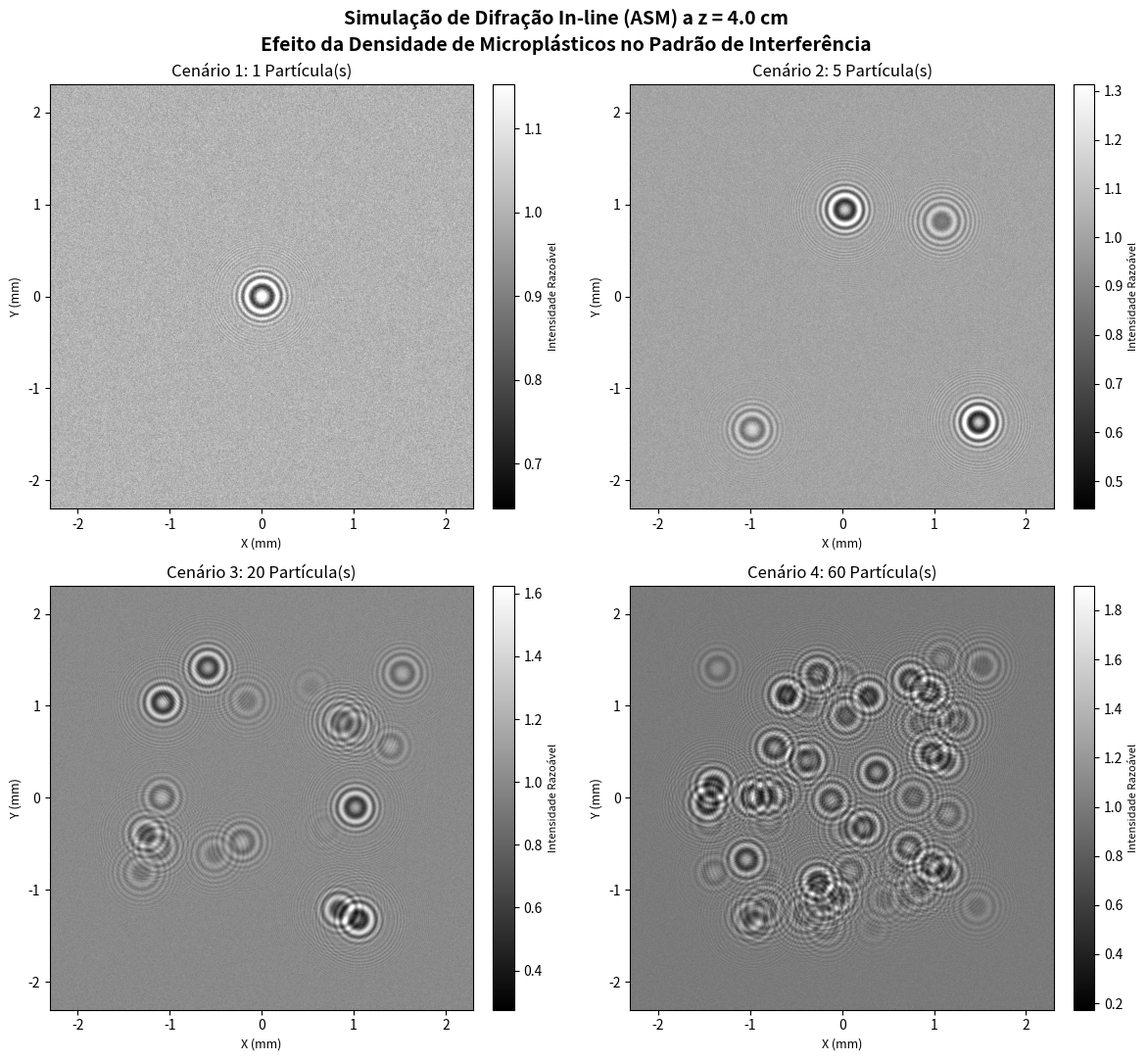

The matplotlib source for this figure:
"""
Projeto ONDES (S6) - Simulação de Múltiplos Microplásticos (Densidade Progressiva)
Método: Propagação do Espectro Angular (ASM) com Superposição de Fases

Autor: Engenharia da Computação
"""

import numpy as np
import matplotlib.pyplot as plt
from scipy.fft import fft2, ifft2, fftshift

def simular_campo_multiplo(X, Y, N, L, num_particulas, k0_meio, n_plastico, n_meio):
    """
    Gera o campo elétrico complexo inicial contendo N partículas aleatórias.
    """
    # Inicializa o campo como uma onda plana uniforme (amplitude 1, fase 0)
    mask_amplitude = np.ones((N, N))
    phase_p = np.zeros((N, N))
    
    # Fixar o seed para que o gráfico seja reprodutível a cada execução
    np.random.seed(28)
    
    # Definição do tamanho médio dos microplásticos (ex: entre 30 e 60 micrometros)
    tamanhos = np.random.uniform(30e-6, 60e-6, num_particulas)
    
    # Distribuição espacial das partículas na lâmina (evitando as bordas extremas)
    pos_x = np.random.uniform(-L/3, L/3, num_particulas)
    pos_y = np.random.uniform(-L/3, L/3, num_particulas)
    
    # Caso especial: se for apenas 1 partícula, força a ficar no centro para fins didáticos
    if num_particulas == 1:
        pos_x[0], pos_y[0] = 0.0, 0.0
        tamanhos[0] = 50e-6

    # Superposição de cada partícula no campo elétrico
    for i in range(num_particulas):
        d_p = tamanhos[i]
        # Distância de cada pixel ao centro da partícula i
        dist_quadrado = (X - pos_x[i])**2 + (Y - pos_y[i])**2
        mask_circulo = dist_quadrado < (d_p / 2)**2
        
        # Aplica atenuação de amplitude (95% de transmissão no plástico)
        mask_amplitude[mask_circulo] = 0.95
        
        # Calcula o atraso de fase induzido por esta partícula específica
        delta_phi = k0_meio * d_p * (n_plastico - n_meio)
        phase_p[mask_circulo] = delta_phi

    # Campo complexo resultante da combinação de todas as partículas
    return mask_amplitude * np.exp(1j * phase_p)

def executar_simulacao_quadrante():
    # -------------------------------------------------------------------------
    # 1. CONFIGURAÇÕES ÓPTICAS GERAIS
    # -------------------------------------------------------------------------
    lambda_vac = 532e-9  # Laser Verde
    n_meio = 1.333       # Água
    n_plastico = 1.59    # Poliestireno
    
    lambda_efetivo = lambda_vac / n_meio
    k0_meio = 2 * np.pi / lambda_efetivo

    # Configuração do Sensor
    N = 1024
    pixel_size = 4.5e-6  # Pixels ligeiramente menores para melhorar a resolução
    L = N * pixel_size
    z_prop = 0.04        # 4 centímetros de distância até o sensor

    # Grade de coordenadas espaciais
    x = np.linspace(-L/2, L/2, N)
    y = np.linspace(-L/2, L/2, N)
    X, Y = np.meshgrid(x, y)

    # Grade de frequências espaciais para o ASM
    df = 1 / L
    fx = np.arange(-N/2, N/2) * df
    fy = np.arange(-N/2, N/2) * df
    FX, FY = np.meshgrid(fx, fy)

    # Função de Transferência do Espaço Livre (H)
    term_radical = k0_meio**2 - (2*np.pi*FX)**2 - (2*np.pi*FY)**2
    mask_evan = np.where(term_radical >= 0, 1.0, 0.0)
    kz = np.sqrt(np.abs(term_radical)) * mask_evan
    H = np.exp(1j * kz * z_prop)

    # Casos de teste para o quadrante (número progressivo de plásticos)
    casos = [1, 5, 20, 60]
    
    fig, axes = plt.subplots(2, 2, figsize=(12, 11))
    axes = axes.ravel() # Planificar a matriz de eixos para iteração linear

    print("Propagando frentes de onda numéricas...")

    for idx, num_p in enumerate(casos):
        # 2. Gerar o campo inicial para a densidade atual
        U_0 = simular_campo_multiplo(X, Y, N, L, num_p, k0_meio, n_plastico, n_meio)
        
        # 3. Propagação pelo Método do Espectro Angular (FFT2)
        A_0 = fft2(U_0)
        A_0_shifted = fftshift(A_0)
        
        A_z = A_0_shifted * H
        U_z = ifft2(fftshift(A_z))
        
        # Intensidade capturada pelo sensor
        holograma_ideal = np.abs(U_z)**2
        
        # Adicionar ruído experimental gaussiano (5%)
        holograma_real = holograma_ideal + np.random.normal(0, 0.05, holograma_ideal.shape)
        holograma_real = np.maximum(holograma_real, 0.0)
        
        # 4. Plotar no quadrante correspondente
        ax = axes[idx]
        im = ax.imshow(holograma_real, extent=[-L/2*1e3, L/2*1e3, -L/2*1e3, L/2*1e3], 
                       cmap='gray', vmax=holograma_real.max()*0.85)
        
        ax.set_title(f"Cenário {idx+1}: {num_p} Partícula(s)", fontsize=12)
        ax.set_xlabel("X (mm)", fontsize=9)
        ax.set_ylabel("Y (mm)", fontsize=9)
        
        # Adicionar uma barra de intensidade individual discreta
        fig.colorbar(im, ax=ax, fraction=0.046, pad=0.04).set_label('Intensidade Razoável', fontsize=8)

    plt.suptitle(f"Simulação de Difração In-line (ASM) a z = {z_prop*100:.1f} cm\nEfeito da Densidade de Microplásticos no Padrão de Interferência", fontsize=14, fontweight='bold')
    plt.tight_layout()
    plt.show()

if __name__ == "__main__":
    executar_simulacao_quadrante()
